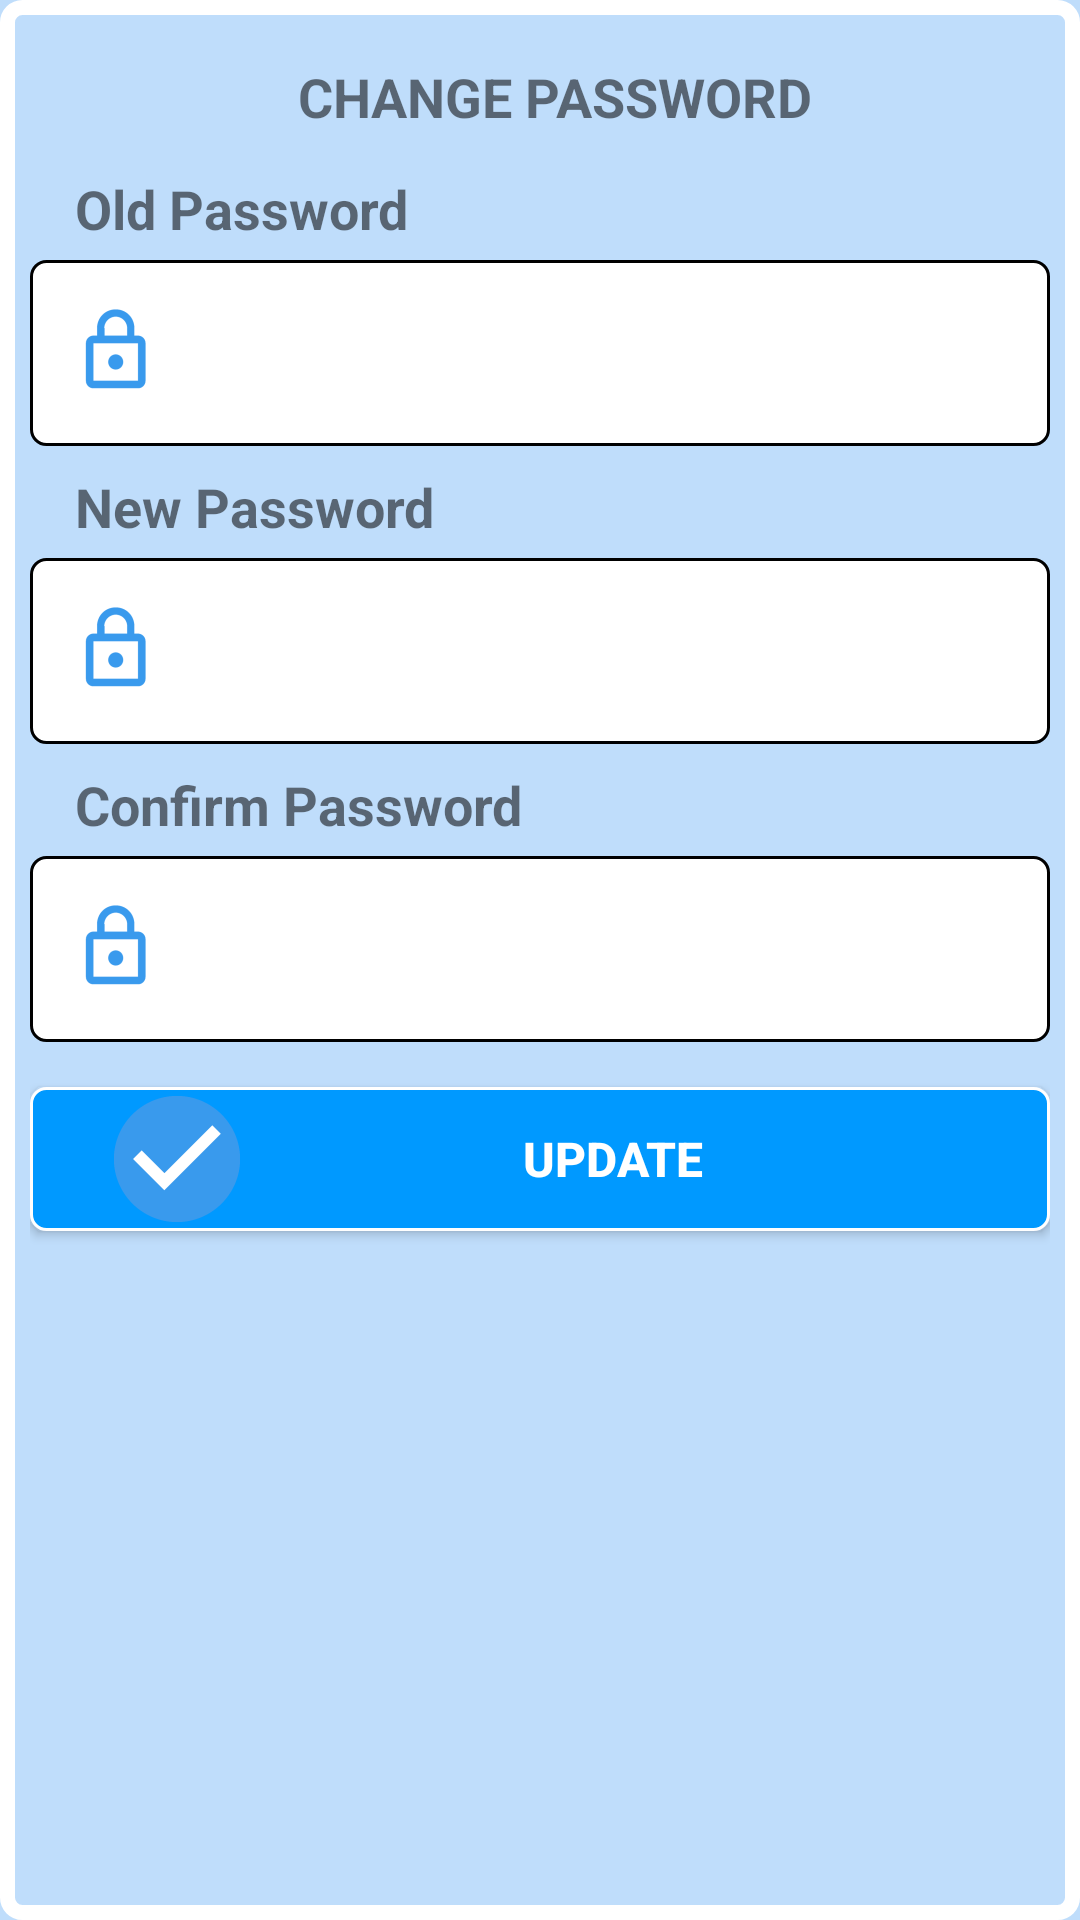

Reconstruct the res/layout file that produces this screen, plus the resources it refers to.
<!-- AndroidManifest.xml: application theme AppTheme -->
<!-- res/layout/changepassword.xml -->
<?xml version="1.0" encoding="utf-8"?>
<LinearLayout xmlns:android="http://schemas.android.com/apk/res/android"
    android:orientation="vertical" android:layout_width="match_parent"
    android:layout_height="wrap_content"
    android:layout_marginRight="15dp"
    android:layout_marginLeft="15dp"
    android:layout_marginTop="20dp"
    android:paddingLeft="10dp" android:paddingRight="10dp" android:paddingTop="10dp" android:paddingBottom="20dp"
    android:background="@drawable/login_fieldset"
    >
<TextView
    android:id="@+id/changePwd"
    android:layout_width="match_parent"
    android:layout_height="wrap_content"
    style="@style/fonts"
    android:text="@string/changePwd"
    android:paddingTop="5dp"
    android:paddingBottom="5dp"
    android:singleLine="true"
    android:textAlignment="center"/>
    <TextView
        android:id="@+id/tvPwdOld"
        android:layout_width="match_parent"
        android:layout_height="wrap_content"
        style="@style/fonts"
        android:text="@string/pwdOld"
        android:background="@drawable/textviews"/>
    <EditText
        android:id="@+id/edtPwdOld"
        android:layout_width="match_parent"
        android:layout_height="wrap_content"
        android:inputType="textPassword"
        android:singleLine="true"
        android:paddingLeft="5dp"
        android:drawableStart="@mipmap/lock"
        android:drawableLeft="@mipmap/lock"
        android:background="@drawable/edittexts"/>
    <TextView
        android:id="@+id/tvPwdNew"
        android:layout_width="match_parent"
        android:layout_height="wrap_content"
        style="@style/fonts"
        android:text="@string/pwdNew"
        android:background="@drawable/textviews"/>
    <EditText
        android:id="@+id/edtPwdNew"
        android:layout_width="match_parent"
        android:layout_height="wrap_content"
        android:inputType="textPassword"
        android:singleLine="true"
        android:paddingLeft="5dp"
        android:drawableStart="@mipmap/lock"
    android:drawableLeft="@mipmap/lock"
        android:background="@drawable/edittexts"/>
    <TextView
        android:id="@+id/tvPwdConf"
        android:layout_width="match_parent"
        android:layout_height="wrap_content"
        style="@style/fonts"
        android:text="@string/pwdConf"
        android:background="@drawable/textviews"/>
    <EditText
        android:id="@+id/edtPwdConf"
        android:layout_width="match_parent"
        android:layout_height="wrap_content"
        android:inputType="textPassword"
        android:paddingLeft="5dp"
        android:singleLine="true"
        android:drawableStart="@mipmap/lock"
        android:drawableLeft="@mipmap/lock"
        android:background="@drawable/edittexts"/>
    <Button
        android:id="@+id/btnUpdwd"
        android:layout_width="match_parent"
        android:layout_height="wrap_content"
        android:text="@string/btnChangePwd"
        android:drawableStart="@mipmap/save"
        android:drawableLeft="@mipmap/save"
        android:background="@drawable/buttons"
        style="@style/btn"
        />

</LinearLayout>
<!-- resources referenced by this layout -->
<resources>
  <!-- drawable buttons (drawable) -->
  <?xml version="1.0" encoding="utf-8"?>
  <shape
      android:shape="rectangle"
      xmlns:android="http://schemas.android.com/apk/res/android">
      <stroke android:width="1dp" android:color="@color/white"></stroke>
      <corners android:radius="5dp"></corners>
      <solid android:color="@color/btnSave"></solid>
      </shape>
  <!-- drawable edittexts (drawable) -->
  <?xml version="1.0" encoding="utf-8"?>
  <shape
      android:shape="rectangle"
      xmlns:android="http://schemas.android.com/apk/res/android">
      <solid android:color="@color/edtBg"></solid>
      
      <stroke android:width="1dp" android:color="@color/edtBorder"></stroke>
      <padding android:top="7dp" android:right="25dp" android:left="25dp" android:bottom="7dp"></padding>
      
      <corners android:radius="5dp"></corners>
      <size android:height="45dp"></size>
  </shape>
  <!-- drawable login_fieldset (drawable) -->
  <?xml version="1.0" encoding="utf-8"?>
  <shape xmlns:android="http://schemas.android.com/apk/res/android"
      android:shape="rectangle">
  <stroke android:color="#fff" android:width="5dp"></stroke>
      <corners android:radius="5dp"></corners>
  </shape>
  <!-- drawable textviews (drawable) -->
  <?xml version="1.0" encoding="utf-8"?>
  <shape
      android:shape="rectangle"
      xmlns:android="http://schemas.android.com/apk/res/android">
      <solid></solid>
  
      <padding android:bottom="5dp" android:left="2dp" android:right="2dp" android:top="3dp"></padding>
      
      <corners android:radius="6dp"></corners>
      </shape>
  <!-- mipmap lock: png bitmap (drawable-hdpi, 416 bytes) -->
  <!-- mipmap save: png bitmap (mipmap-hdpi, 812 bytes) -->
  <string name="btnChangePwd">Update</string>
  <string name="changePwd">CHANGE PASSWORD</string>
  <string name="pwdConf">Confirm Password</string>
  <string name="pwdNew">New Password</string>
  <string name="pwdOld">Old Password</string>
  <style name="btn">
          <item name="android:textSize">16dp</item>
          <item name="android:textColor">#ffffff</item>
          <item name="android:textStyle">bold</item>
          <item name="android:paddingRight">25dp</item>
          <item name="android:paddingLeft">25dp</item>
          <item name="android:layout_marginTop">15dp</item>
      </style>
  <style name="fonts">
          <item name="android:textSize">18dp</item>
          <item name="android:paddingLeft">15dp</item>
          <item name="android:paddingRight">5dp</item>
          <item name="android:color">#000</item>
          <item name="android:layout_marginTop">5dp</item>
          <item name="android:textStyle">bold</item>
      </style>
  <style name="AppTheme" parent="Theme.AppCompat.Light.DarkActionBar">
          <item name="colorPrimary">@color/colorPrimary</item>
          <item name="android:colorAccent" tools:ignore="NewApi">@color/colorAccent</item>
          <item name="android:colorPrimaryDark" tools:ignore="NewApi">@color/colorPrimaryDark</item>
           <item name="android:windowBackground">@color/winBg</item>
          
      </style>
  <color name="white">#ffffff</color>
  <color name="btnSave">#09F</color>
  <color name="edtBg">#fff</color>
  <color name="edtBorder">#000</color>
  <color name="colorPrimary">#0000f6</color>
  <color name="colorAccent">#0000f1</color>
  <color name="colorPrimaryDark">#0060ff</color>
  <color name="winBg">#bfddfb</color>
</resources>
